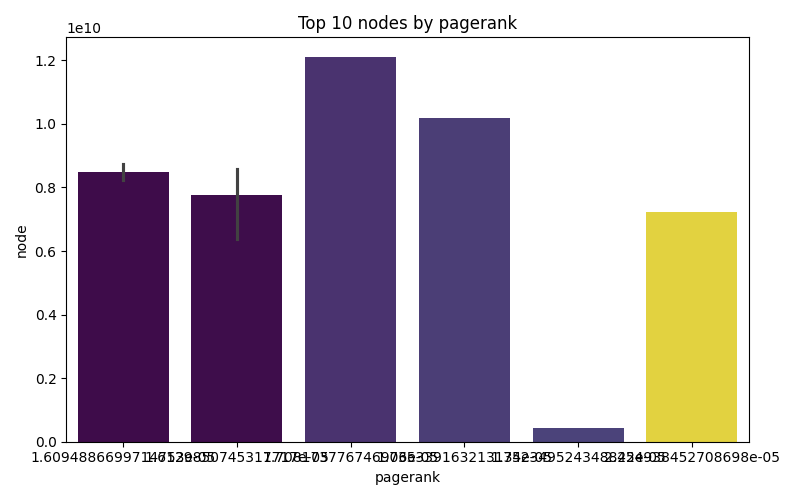

Values plotted in this chart, from the file beside it:
node, pagerank
7226570628, 2.454938452708698e-05
445252475, 1.752349524348822e-05
10183503218, 1.735339163213134e-05
12116337047, 1.708173776746906e-05
8332773638, 1.6129850745317717e-05
8677797093, 1.6129850745317717e-05
5716511033, 1.6129850745317717e-05
8333205997, 1.6129850745317717e-05
8246410502, 1.6094886699714753e-05
8728819691, 1.6094886699714753e-05
